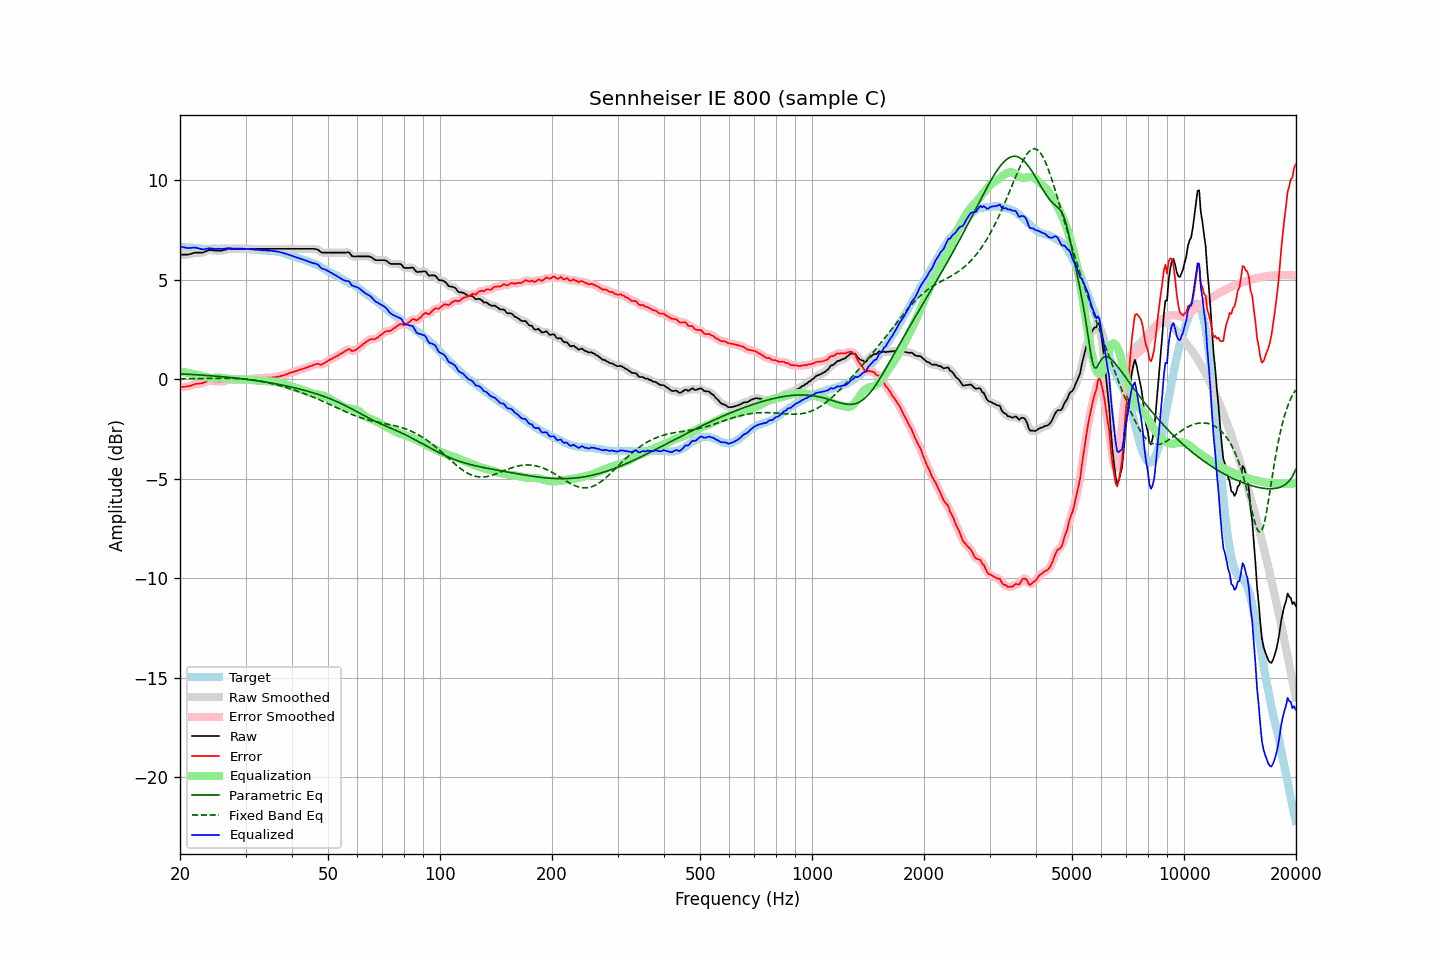

Values plotted in this chart, from the file beside it:
frequency, raw, error, smoothed, error_smoothed, equalization, parametric_eq, fixed_band_eq, equalized_raw, equalized_smoothed, target
20.00, 6.27, -0.39, 6.28, -0.39, 0.40, 0.28, 0.03, 6.67, 6.68, 6.66
20.20, 6.27, -0.38, 6.27, -0.38, 0.39, 0.28, 0.03, 6.66, 6.66, 6.65
20.40, 6.27, -0.37, 6.27, -0.37, 0.37, 0.27, 0.03, 6.65, 6.64, 6.64
20.61, 6.27, -0.37, 6.27, -0.37, 0.36, 0.27, 0.03, 6.63, 6.63, 6.64
20.81, 6.27, -0.35, 6.27, -0.36, 0.34, 0.26, 0.03, 6.62, 6.62, 6.62
21.02, 6.27, -0.35, 6.28, -0.34, 0.33, 0.26, 0.03, 6.60, 6.61, 6.62
21.23, 6.29, -0.32, 6.29, -0.33, 0.31, 0.26, 0.04, 6.61, 6.61, 6.61
21.44, 6.31, -0.31, 6.32, -0.30, 0.30, 0.25, 0.04, 6.61, 6.61, 6.62
21.66, 6.34, -0.27, 6.34, -0.27, 0.28, 0.25, 0.04, 6.62, 6.62, 6.61
21.87, 6.36, -0.24, 6.36, -0.25, 0.26, 0.24, 0.04, 6.62, 6.62, 6.60
22.09, 6.37, -0.22, 6.37, -0.22, 0.24, 0.24, 0.04, 6.62, 6.62, 6.59
22.31, 6.37, -0.22, 6.38, -0.21, 0.22, 0.23, 0.04, 6.60, 6.60, 6.59
22.54, 6.37, -0.21, 6.37, -0.21, 0.20, 0.23, 0.04, 6.58, 6.58, 6.58
22.76, 6.37, -0.20, 6.37, -0.20, 0.18, 0.22, 0.05, 6.56, 6.55, 6.57
22.99, 6.37, -0.19, 6.38, -0.18, 0.16, 0.22, 0.05, 6.53, 6.54, 6.56
23.22, 6.40, -0.15, 6.40, -0.16, 0.14, 0.21, 0.05, 6.54, 6.54, 6.55
23.45, 6.43, -0.13, 6.44, -0.12, 0.12, 0.21, 0.05, 6.56, 6.56, 6.56
23.69, 6.47, -0.08, 6.47, -0.08, 0.10, 0.20, 0.05, 6.58, 6.58, 6.55
23.92, 6.50, -0.05, 6.50, -0.06, 0.09, 0.19, 0.05, 6.59, 6.59, 6.55
24.16, 6.50, -0.06, 6.50, -0.06, 0.08, 0.19, 0.05, 6.58, 6.58, 6.56
24.40, 6.49, -0.08, 6.50, -0.07, 0.08, 0.18, 0.05, 6.57, 6.57, 6.57
24.65, 6.48, -0.09, 6.48, -0.09, 0.08, 0.17, 0.06, 6.56, 6.56, 6.57
24.89, 6.47, -0.10, 6.48, -0.09, 0.08, 0.17, 0.06, 6.56, 6.56, 6.57
25.14, 6.47, -0.09, 6.47, -0.09, 0.09, 0.16, 0.06, 6.56, 6.56, 6.56
25.39, 6.47, -0.09, 6.47, -0.09, 0.09, 0.15, 0.06, 6.57, 6.56, 6.56
25.65, 6.47, -0.09, 6.47, -0.09, 0.09, 0.15, 0.06, 6.57, 6.56, 6.56
25.91, 6.47, -0.10, 6.48, -0.09, 0.08, 0.14, 0.06, 6.56, 6.56, 6.57
26.16, 6.49, -0.09, 6.49, -0.09, 0.07, 0.13, 0.06, 6.57, 6.56, 6.58
26.43, 6.51, -0.07, 6.51, -0.07, 0.06, 0.13, 0.06, 6.57, 6.58, 6.58
26.69, 6.53, -0.05, 6.54, -0.04, 0.05, 0.12, 0.06, 6.58, 6.59, 6.58
26.96, 6.56, -0.01, 6.55, -0.02, 0.04, 0.11, 0.06, 6.60, 6.59, 6.57
27.23, 6.56, -0.01, 6.56, -0.01, 0.03, 0.10, 0.06, 6.59, 6.59, 6.57
27.50, 6.56, -0.01, 6.57, -0.01, 0.02, 0.09, 0.06, 6.58, 6.58, 6.57
27.77, 6.56, -0.02, 6.56, -0.02, 0.01, 0.08, 0.05, 6.57, 6.57, 6.58
28.05, 6.56, -0.02, 6.56, -0.01, 0.01, 0.08, 0.05, 6.57, 6.57, 6.58
28.33, 6.56, 0.00, 6.56, -0.01, 0.01, 0.07, 0.05, 6.57, 6.57, 6.56
28.62, 6.56, 0.00, 6.56, -0.01, 0.01, 0.06, 0.04, 6.57, 6.57, 6.56
28.90, 6.56, -0.01, 6.56, -0.00, 0.01, 0.05, 0.04, 6.57, 6.57, 6.57
29.19, 6.56, -0.01, 6.56, -0.01, 0.01, 0.04, 0.03, 6.57, 6.57, 6.57
29.48, 6.56, 0.00, 6.56, -0.01, 0.00, 0.03, 0.03, 6.57, 6.57, 6.56
29.78, 6.56, 0.00, 6.56, -0.01, 0.00, 0.02, 0.02, 6.57, 6.57, 6.56
30.08, 6.56, -0.01, 6.56, -0.00, -0.00, 0.01, 0.02, 6.56, 6.56, 6.57
30.38, 6.56, -0.00, 6.56, 0.00, -0.01, -0.00, 0.01, 6.56, 6.56, 6.56
30.68, 6.56, 0.02, 6.56, 0.01, -0.01, -0.01, -0.00, 6.55, 6.55, 6.54
30.99, 6.56, 0.02, 6.56, 0.02, -0.02, -0.02, -0.01, 6.54, 6.54, 6.54
31.30, 6.56, 0.03, 6.56, 0.03, -0.03, -0.03, -0.02, 6.53, 6.53, 6.53
31.61, 6.56, 0.04, 6.56, 0.04, -0.04, -0.04, -0.03, 6.52, 6.52, 6.52
31.93, 6.56, 0.05, 6.56, 0.05, -0.05, -0.06, -0.04, 6.52, 6.52, 6.51
32.24, 6.56, 0.05, 6.56, 0.06, -0.05, -0.07, -0.06, 6.51, 6.51, 6.51
32.57, 6.56, 0.07, 6.56, 0.06, -0.06, -0.08, -0.07, 6.50, 6.50, 6.49
32.89, 6.56, 0.07, 6.56, 0.07, -0.07, -0.09, -0.08, 6.50, 6.50, 6.49
33.22, 6.56, 0.07, 6.56, 0.07, -0.07, -0.10, -0.10, 6.49, 6.49, 6.49
33.55, 6.56, 0.08, 6.56, 0.07, -0.08, -0.12, -0.12, 6.49, 6.49, 6.48
33.89, 6.56, 0.07, 6.56, 0.08, -0.08, -0.13, -0.13, 6.48, 6.48, 6.49
34.23, 6.56, 0.09, 6.56, 0.09, -0.08, -0.14, -0.15, 6.48, 6.48, 6.47
34.57, 6.56, 0.09, 6.56, 0.09, -0.09, -0.16, -0.17, 6.48, 6.48, 6.47
34.92, 6.56, 0.10, 6.56, 0.10, -0.09, -0.17, -0.19, 6.47, 6.47, 6.46
35.27, 6.56, 0.09, 6.56, 0.10, -0.10, -0.18, -0.21, 6.46, 6.46, 6.47
35.62, 6.56, 0.11, 6.56, 0.10, -0.11, -0.20, -0.23, 6.46, 6.46, 6.45
35.97, 6.56, 0.11, 6.56, 0.11, -0.12, -0.21, -0.25, 6.45, 6.45, 6.45
... 635 more rows
